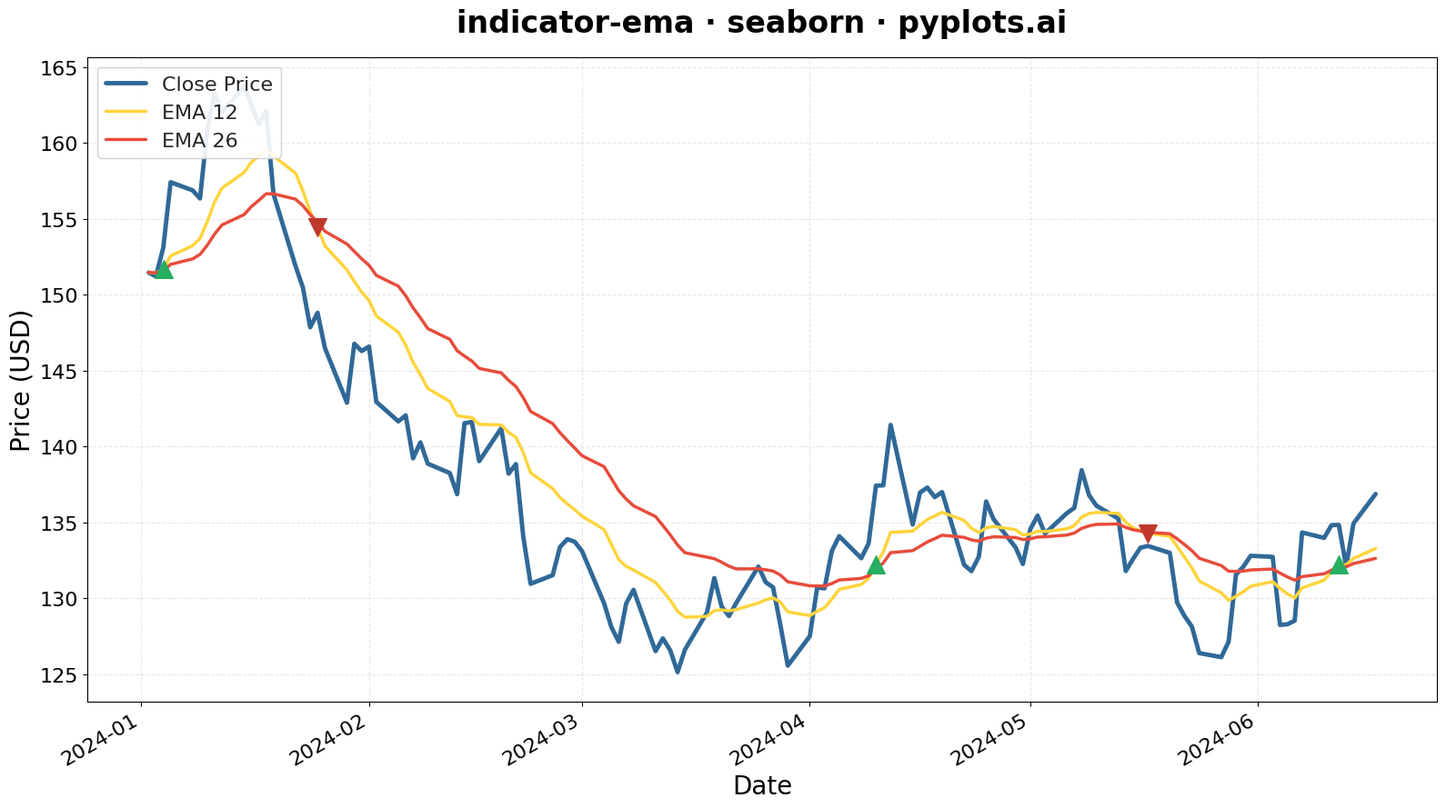

The matplotlib source for this figure:
""" pyplots.ai
indicator-ema: Exponential Moving Average (EMA) Indicator Chart
Library: seaborn 0.13.2 | Python 3.13.11
Quality: 92/100 | Created: 2026-01-11
"""

import matplotlib.pyplot as plt
import numpy as np
import pandas as pd
import seaborn as sns


# Generate realistic stock price data
np.random.seed(42)
n_days = 120

# Create date range for trading days
dates = pd.date_range(start="2024-01-02", periods=n_days, freq="B")

# Generate price data with realistic stock movement pattern
# Start at $150, add trend and volatility
returns = np.random.normal(0.0008, 0.018, n_days)
price = 150 * np.cumprod(1 + returns)

# Calculate EMAs using pandas ewm
price_series = pd.Series(price)
ema_12 = price_series.ewm(span=12, adjust=False).mean().values
ema_26 = price_series.ewm(span=26, adjust=False).mean().values

# Create DataFrame
df = pd.DataFrame({"date": dates, "close": price, "ema_12": ema_12, "ema_26": ema_26})

# Prepare data for seaborn (long format)
df_long = df.melt(id_vars=["date"], value_vars=["close", "ema_12", "ema_26"], var_name="series", value_name="price")

# Map series names to display labels
series_labels = {"close": "Close Price", "ema_12": "EMA 12", "ema_26": "EMA 26"}
df_long["series_label"] = df_long["series"].map(series_labels)

# Create figure
fig, ax = plt.subplots(figsize=(16, 9))
sns.set_style("whitegrid")

# Define colors: Python Blue for price, Python Yellow for short EMA, distinct color for long EMA
palette = {"Close Price": "#306998", "EMA 12": "#FFD43B", "EMA 26": "#E74C3C"}

# Line widths: price thicker, EMAs thinner
linewidths = {"Close Price": 3.5, "EMA 12": 2.5, "EMA 26": 2.5}

# Plot each series with seaborn
for series_label in ["Close Price", "EMA 12", "EMA 26"]:
    series_data = df_long[df_long["series_label"] == series_label]
    sns.lineplot(
        data=series_data,
        x="date",
        y="price",
        ax=ax,
        color=palette[series_label],
        linewidth=linewidths[series_label],
        label=series_label,
    )

# Find crossover points (where EMA 12 crosses EMA 26)
cross_up = (df["ema_12"].shift(1) < df["ema_26"].shift(1)) & (df["ema_12"] > df["ema_26"])
cross_down = (df["ema_12"].shift(1) > df["ema_26"].shift(1)) & (df["ema_12"] < df["ema_26"])

# Mark crossover points
for idx in df[cross_up].index:
    ax.scatter(df.loc[idx, "date"], df.loc[idx, "ema_12"], color="#27AE60", s=200, zorder=5, marker="^")
for idx in df[cross_down].index:
    ax.scatter(df.loc[idx, "date"], df.loc[idx, "ema_12"], color="#C0392B", s=200, zorder=5, marker="v")

# Styling
ax.set_title("indicator-ema \u00b7 seaborn \u00b7 pyplots.ai", fontsize=24, fontweight="bold", pad=20)
ax.set_xlabel("Date", fontsize=20)
ax.set_ylabel("Price (USD)", fontsize=20)
ax.tick_params(axis="both", labelsize=16)

# Format x-axis dates
fig.autofmt_xdate(rotation=30)

# Legend
ax.legend(fontsize=16, loc="upper left", framealpha=0.9)

# Grid styling
ax.grid(True, alpha=0.3, linestyle="--")
ax.set_axisbelow(True)

plt.tight_layout()
plt.savefig("plot.png", dpi=300, bbox_inches="tight")
